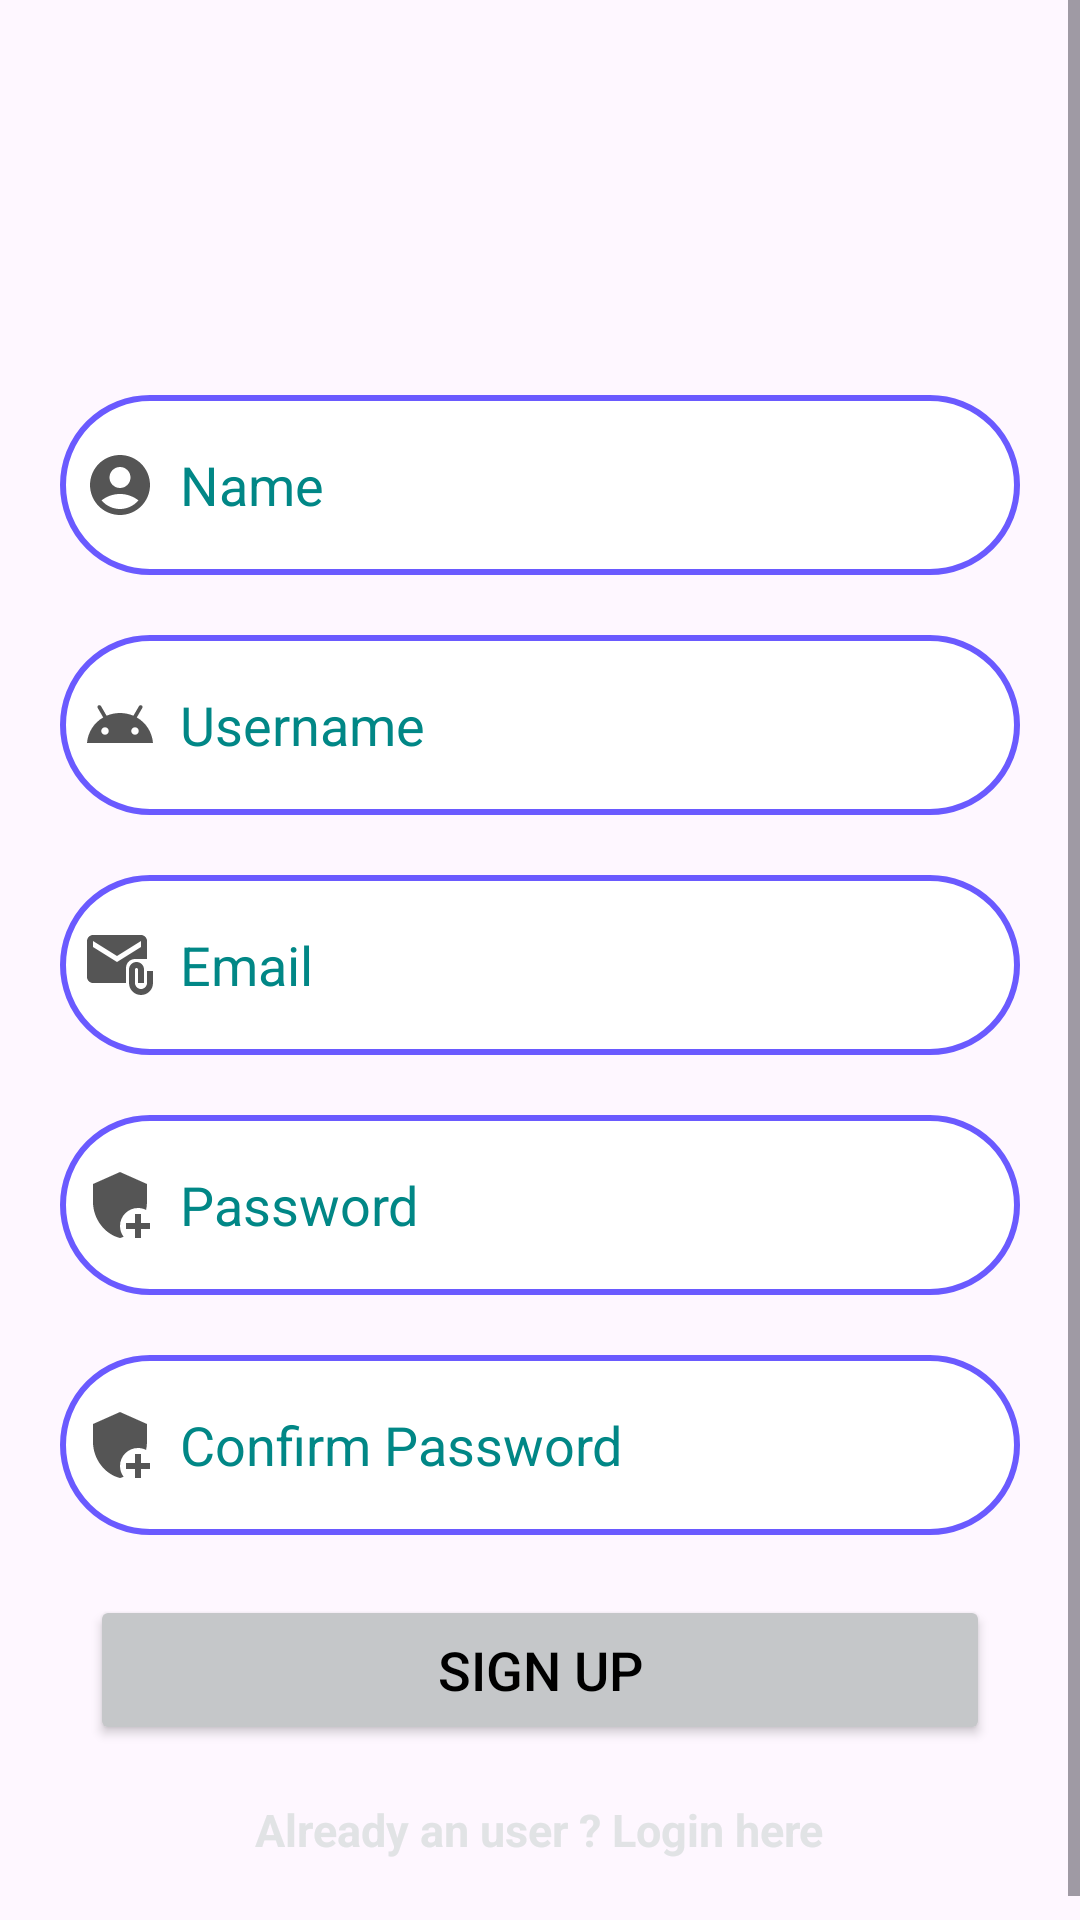

Android layout source for this screen:
<!-- AndroidManifest.xml: application theme Theme.AstroHub -->
<!-- res/layout/activity_signup.xml -->
<?xml version="1.0" encoding="utf-8"?>
<ScrollView
    xmlns:android="http://schemas.android.com/apk/res/android"
    xmlns:app="http://schemas.android.com/apk/res-auto"
    xmlns:tools="http://schemas.android.com/tools"
    android:id="@+id/main"
    android:layout_width="match_parent"
    android:layout_height="match_parent"
    android:background="@drawable/bg"
    tools:context=".SignupActivity">

        <LinearLayout
            android:layout_width="wrap_content"
            android:layout_height="wrap_content"
            android:layout_gravity="center"
            android:orientation="vertical"
            android:layout_marginTop="60dp"
            android:padding="20dp">

            <EditText
                android:id="@+id/signupName"
                android:layout_width="320dp"
                android:layout_height="60dp"
                android:background="@drawable/purple_border"
                android:textColorHint="@color/design_default_color_secondary_variant"
                android:padding="8dp"
                android:drawableStart="@drawable/baseline_account_circle_24"
                android:hint="Name"
                android:drawablePadding="8dp"
                android:textColor="@color/gray"/>

            <EditText
                android:id="@+id/signupUsername"
                android:layout_width="320dp"
                android:layout_height="60dp"
                android:textColorHint="@color/design_default_color_secondary_variant"
                android:background="@drawable/purple_border"
                android:padding="8dp"
                android:drawableStart="@drawable/baseline_android_24"
                android:hint="Username"
                android:layout_marginTop="20dp"
                android:drawablePadding="8dp"
                android:textColor="@color/gray"/>

            <EditText
                android:id="@+id/signupEmail"
                android:layout_width="320dp"
                android:layout_height="60dp"
                android:background="@drawable/purple_border"
                android:textColorHint="@color/design_default_color_secondary_variant"
                android:padding="8dp"
                android:drawableStart="@drawable/baseline_attach_email_24"
                android:hint="Email"
                android:layout_marginTop="20dp"
                android:drawablePadding="8dp"
                android:textColor="@color/gray"/>

            <EditText
                android:id="@+id/signupPassword"
                android:layout_width="320dp"
                android:layout_height="60dp"
                android:background="@drawable/purple_border"
                android:textColorHint="@color/design_default_color_secondary_variant"
                android:padding="8dp"
                android:drawableStart="@drawable/baseline_add_moderator_24"
                android:hint="Password"
                android:inputType="textPassword"
                android:layout_marginTop="20dp"
                android:drawablePadding="8dp"
                android:textColor="@color/gray"/>

            <EditText
                android:id="@+id/signupConfirm"
                android:layout_width="320dp"
                android:layout_height="60dp"
                android:background="@drawable/purple_border"
                android:textColorHint="@color/design_default_color_secondary_variant"
                android:padding="8dp"
                android:drawableStart="@drawable/baseline_add_moderator_24"
                android:hint="Confirm Password"
                android:layout_marginTop="20dp"
                android:drawablePadding="8dp"
                android:textColor="@color/gray"/>

            <Button
                android:id="@+id/signupButton"
                android:layout_width="300dp"
                android:layout_gravity="center"
                android:layout_height="50dp"
                android:layout_marginTop="20dp"
                android:backgroundTint="@color/material_dynamic_neutral80"
                android:text="SIGN UP"
                android:textColor="@color/black"
                android:textSize="18sp"/>
            
            <TextView
                android:id="@+id/loginRedirect"
                android:layout_width="wrap_content"
                android:layout_gravity="center"
                android:layout_height="wrap_content"
                android:padding="8dp"
                android:textSize="15sp"
                android:textStyle="bold"
                android:layout_marginTop="10dp"
                android:textColor="@color/material_dynamic_neutral90"
                android:text="Already an user ? Login here"/>


        </LinearLayout>


    
</ScrollView>
<!-- resources referenced by this layout -->
<resources>
  <color name="black">#FF000000</color>
  <color name="gray">#808080</color>
  <!-- drawable baseline_account_circle_24 (drawable) -->
  <vector xmlns:android="http://schemas.android.com/apk/res/android" android:height="24dp" android:tint="#555555" android:viewportHeight="24" android:viewportWidth="24" android:width="24dp">
        
      <path android:fillColor="@android:color/white" android:pathData="M12,2C6.48,2 2,6.48 2,12s4.48,10 10,10s10,-4.48 10,-10S17.52,2 12,2zM12,6c1.93,0 3.5,1.57 3.5,3.5S13.93,13 12,13s-3.5,-1.57 -3.5,-3.5S10.07,6 12,6zM12,20c-2.03,0 -4.43,-0.82 -6.14,-2.88C7.55,15.8 9.68,15 12,15s4.45,0.8 6.14,2.12C16.43,19.18 14.03,20 12,20z"/>
      
  </vector>
  <!-- drawable baseline_add_moderator_24 (drawable) -->
  <vector xmlns:android="http://schemas.android.com/apk/res/android" android:height="24dp" android:tint="#555555" android:viewportHeight="24" android:viewportWidth="24" android:width="24dp">
        
      <path android:fillColor="@android:color/white" android:pathData="M13.22,22.61c-0.4,0.15 -0.8,0.29 -1.22,0.39 -5.16,-1.26 -9,-6.45 -9,-12V5l9,-4 9,4v6c0,0.9 -0.11,1.78 -0.3,2.65 -0.81,-0.41 -1.73,-0.65 -2.7,-0.65 -3.31,0 -6,2.69 -6,6 0,1.36 0.46,2.61 1.22,3.61zM19,20v2.99s-1.99,0.01 -2,0V20h-3v-2h3v-3h2v3h3v2h-3z"/>
      
  </vector>
  <!-- drawable baseline_android_24 (drawable) -->
  <vector xmlns:android="http://schemas.android.com/apk/res/android" android:height="24dp" android:tint="#555555" android:viewportHeight="24" android:viewportWidth="24" android:width="24dp">
        
      <path android:fillColor="@android:color/white" android:pathData="M17.6,9.48l1.84,-3.18c0.16,-0.31 0.04,-0.69 -0.26,-0.85c-0.29,-0.15 -0.65,-0.06 -0.83,0.22l-1.88,3.24c-2.86,-1.21 -6.08,-1.21 -8.94,0L5.65,5.67c-0.19,-0.29 -0.58,-0.38 -0.87,-0.2C4.5,5.65 4.41,6.01 4.56,6.3L6.4,9.48C3.3,11.25 1.28,14.44 1,18h22C22.72,14.44 20.7,11.25 17.6,9.48zM7,15.25c-0.69,0 -1.25,-0.56 -1.25,-1.25c0,-0.69 0.56,-1.25 1.25,-1.25S8.25,13.31 8.25,14C8.25,14.69 7.69,15.25 7,15.25zM17,15.25c-0.69,0 -1.25,-0.56 -1.25,-1.25c0,-0.69 0.56,-1.25 1.25,-1.25s1.25,0.56 1.25,1.25C18.25,14.69 17.69,15.25 17,15.25z"/>
      
  </vector>
  <!-- drawable baseline_attach_email_24 (drawable) -->
  <vector xmlns:android="http://schemas.android.com/apk/res/android" android:height="24dp" android:tint="#555555" android:viewportHeight="24" android:viewportWidth="24" android:width="24dp">
        
      <path android:fillColor="@android:color/white" android:pathData="M21,10V4c0,-1.1 -0.9,-2 -2,-2H3C1.9,2 1.01,2.9 1.01,4L1,16c0,1.1 0.9,2 2,2h11v-5c0,-1.66 1.34,-3 3,-3H21zM11,11L3,6V4l8,5l8,-5v2L11,11z"/>
        
      <path android:fillColor="@android:color/white" android:pathData="M21,14v4c0,1.1 -0.9,2 -2,2s-2,-0.9 -2,-2v-4.5c0,-0.28 0.22,-0.5 0.5,-0.5s0.5,0.22 0.5,0.5V18h2v-4.5c0,-1.38 -1.12,-2.5 -2.5,-2.5S15,12.12 15,13.5V18c0,2.21 1.79,4 4,4s4,-1.79 4,-4v-4H21z"/>
      
  </vector>
  <!-- drawable purple_border (drawable) -->
  <?xml version="1.0" encoding="utf-8"?>
  <shape xmlns:android="http://schemas.android.com/apk/res/android">
      <solid android:color="@color/white"/>
      <corners android:radius="30dp"/>
      <stroke android:color="@color/purple" android:width="2dp"/>
  </shape>
  <style name="Theme.AstroHub" parent="Base.Theme.AstroHub" />
  <color name="white">#FFFFFFFF</color>
  <color name="purple">#6A5AFF</color>
  <style name="Base.Theme.AstroHub" parent="Theme.Material3.DayNight.NoActionBar">
          <item name="colorPrimary">@color/purple</item>
          <item name="colorPrimaryVariant">@color/purple</item>
      </style>
</resources>
